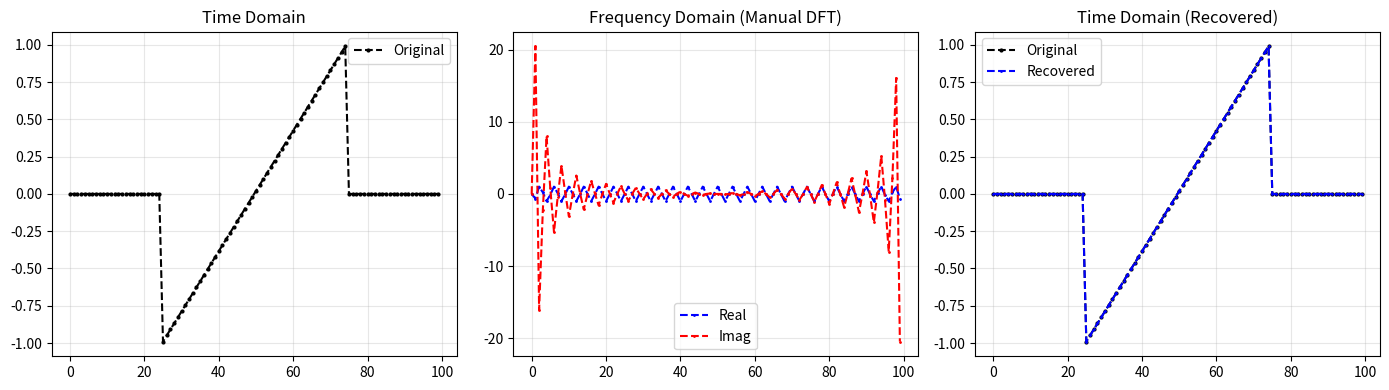

Reproduce this figure in Python.
"""
Manual DFT Implementation Using Matrix Algebra
================================================
Level: Intermediate
Topics: Discrete Fourier Transform, matrix-vector multiplication,
        complex exponentials, frequency domain analysis

This module implements the DFT from first principles using the matrix
formulation, then verifies against scipy.fft for correctness.
"""

import numpy as np
import scipy.fft as fft
import matplotlib.pyplot as plt

# =============================================================================
# SECTION 1: Build the DFT Matrix
# =============================================================================
"""
The DFT of a length-N sequence x is y = W @ x, where:

    W[k, n] = exp(-i * 2π * k * n / N)

The inverse DFT is x = (1/N) * W* @ y, where W* is the conjugate.
"""


def build_dft_matrix(N):
    """Build the N×N DFT matrix W and its conjugate W*."""
    n = np.arange(N).reshape((N, 1))
    k = np.arange(N).reshape((1, N))
    nk = n @ k  # (N, N) outer product of indices
    W = np.exp(-1j * (2 * np.pi / N) * nk)
    W_conj = np.exp(1j * (2 * np.pi / N) * nk)
    return W, W_conj


def manual_fft(x, W):
    """Forward DFT: y = W @ x."""
    return W @ x


def manual_ifft(y, W_conj, N):
    """Inverse DFT: x = (1/N) * W* @ y."""
    return (W_conj @ y) / N


# =============================================================================
# SECTION 2: Test Signal — Tent Function
# =============================================================================

N = 100
time = np.linspace(-2, 2, N)
x = np.zeros_like(time)
x[abs(time) < 1] = time[abs(time) < 1]

# =============================================================================
# SECTION 3: Manual DFT vs scipy.fft
# =============================================================================

W, W_conj = build_dft_matrix(N)

# Manual DFT
y_manual = manual_fft(x, W)
x_recovered_manual = manual_ifft(y_manual, W_conj, N)

# scipy.fft for comparison
y_scipy = fft.fft(x)
x_recovered_scipy = fft.ifft(y_scipy)

# Verify they match
print("Manual vs scipy.fft agreement:")
print(f"  Forward: {np.allclose(y_manual, y_scipy)}")
print(f"  Inverse: {np.allclose(x_recovered_manual, x_recovered_scipy)}")
print(f"  Roundtrip error: {np.max(np.abs(x - np.real(x_recovered_manual))):.2e}")

# =============================================================================
# SECTION 4: Visualization
# =============================================================================

fig, axes = plt.subplots(1, 3, figsize=(14, 4))

# Time domain (original)
axes[0].plot(x, '--ok', markersize=2, label='Original')
axes[0].set_title('Time Domain')
axes[0].legend()
axes[0].grid(True, alpha=0.3)

# Frequency domain
axes[1].plot(np.real(y_manual), '--ob', markersize=1, label='Real')
axes[1].plot(np.imag(y_manual), '--or', markersize=1, label='Imag')
axes[1].set_title('Frequency Domain (Manual DFT)')
axes[1].legend()
axes[1].grid(True, alpha=0.3)

# Recovered signal
axes[2].plot(x, '--ok', markersize=2, label='Original')
axes[2].plot(np.real(x_recovered_manual), '--ob', markersize=1, label='Recovered')
axes[2].set_title('Time Domain (Recovered)')
axes[2].legend()
axes[2].grid(True, alpha=0.3)

plt.tight_layout()
plt.show()

# =============================================================================
# SECTION 5: Performance Comparison
# =============================================================================
"""
The manual DFT using matrix multiplication is O(N²).
The FFT algorithm (Cooley-Tukey) is O(N log N).
For N = 100, this is 10000 vs ~664 — a ~15x difference.
For N = 10000, it's 100,000,000 vs ~132,877 — a ~750x difference.
"""

import time

for N_test in [100, 1000]:
    W_test, _ = build_dft_matrix(N_test)
    x_test = np.random.randn(N_test)

    t0 = time.perf_counter()
    for _ in range(100):
        _ = W_test @ x_test
    t_manual = time.perf_counter() - t0

    t0 = time.perf_counter()
    for _ in range(100):
        _ = fft.fft(x_test)
    t_fft = time.perf_counter() - t0

    print(f"\nN={N_test}:")
    print(f"  Manual (matrix):  {t_manual:.4f} sec")
    print(f"  scipy.fft:        {t_fft:.4f} sec")
    print(f"  Speedup:          {t_manual / t_fft:.1f}x")
